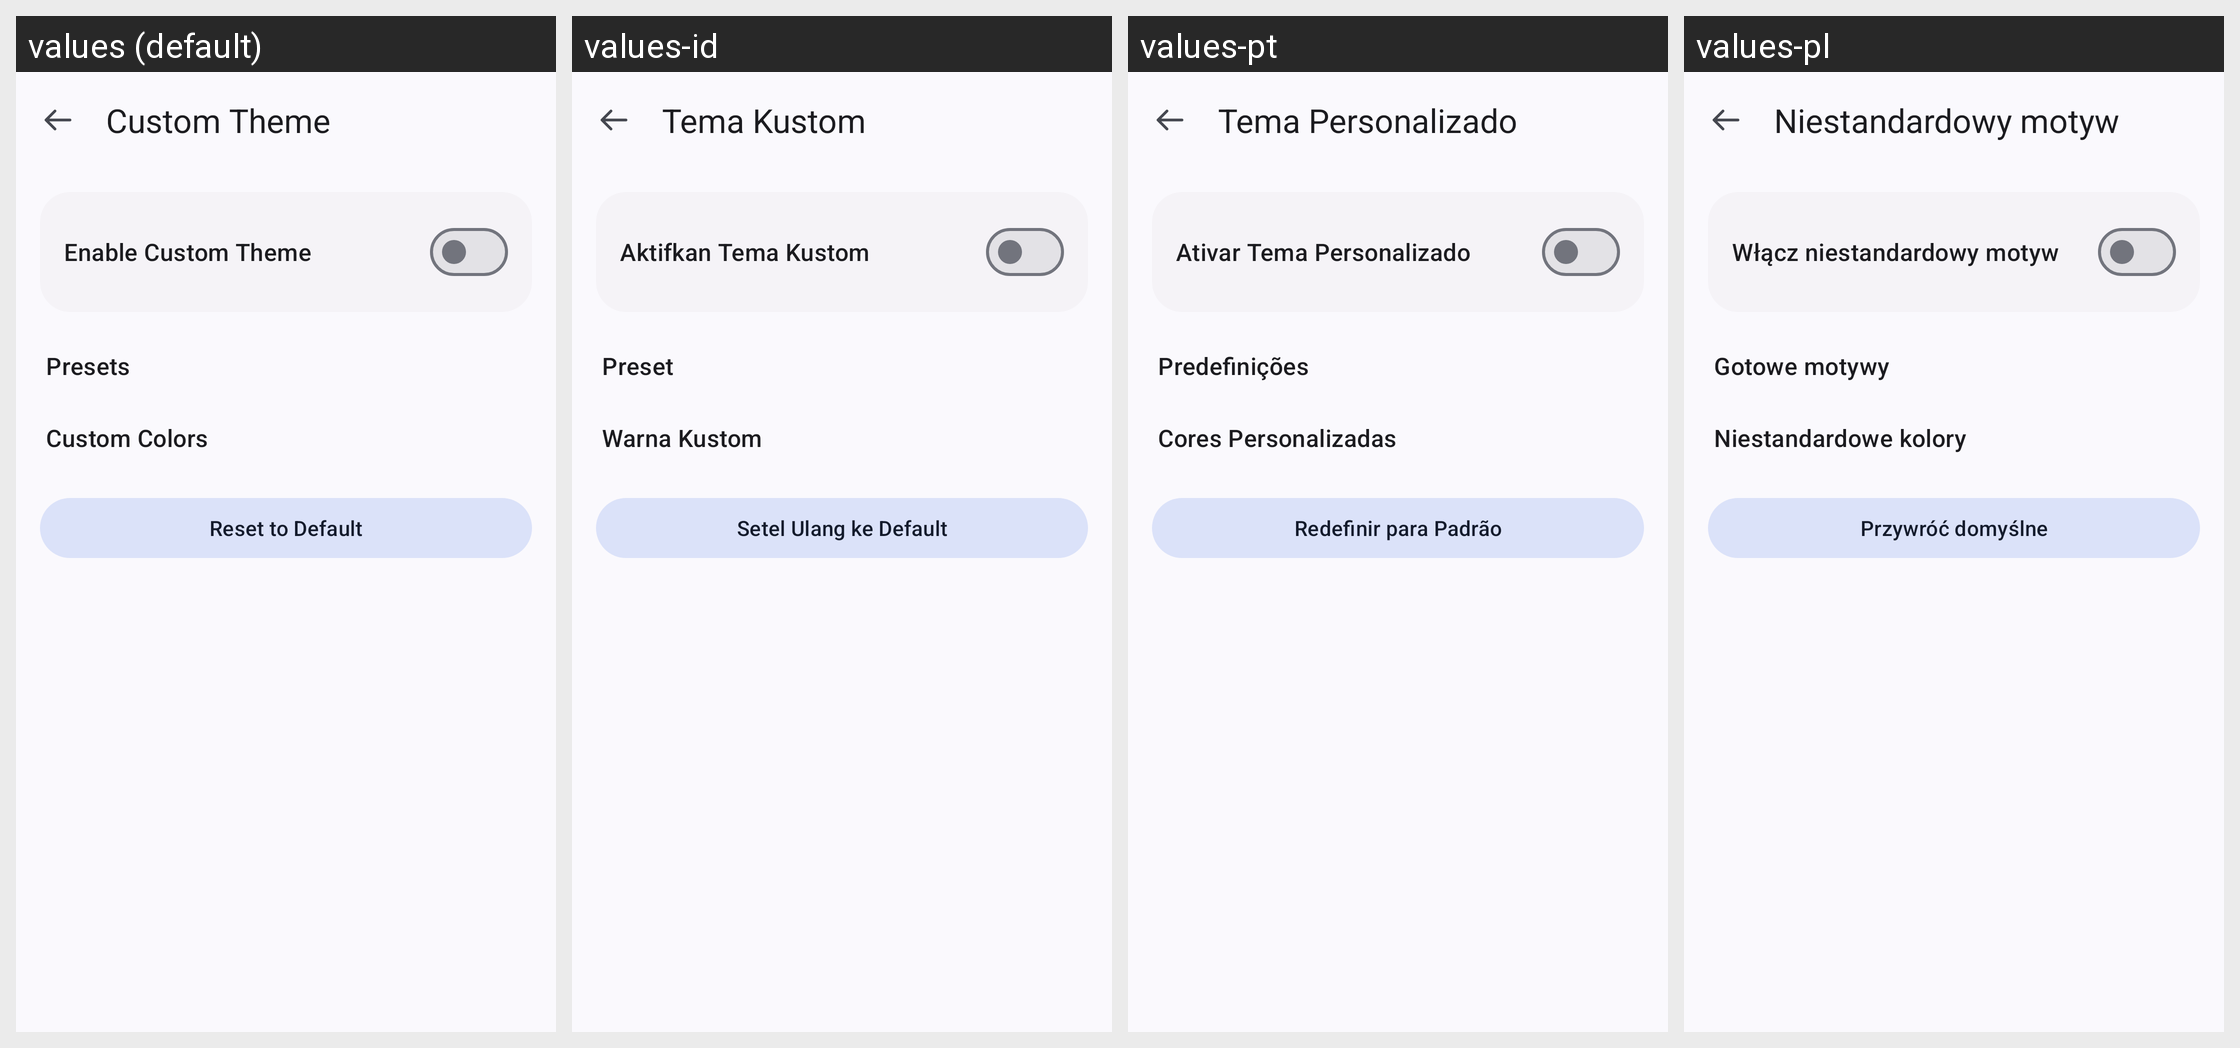

This grid shows one Android layout under several languages. Give, for every string resource on the screen, its name, the default text and each shown locale's text.
Android screen res/layout/activity_theme_customizer.xml rendered under 4 locales, left to right: values (default), values-id, values-pt, values-pl. Device: Nexus 5 (rendered at 1080×1920; each locale shown at half size, 540×960, under a caption strip naming it); theme Theme.InstaEclipse.
Other locales in the repository, not shown: values-ar, values-az, values-de, values-el, values-es, values-fr, values-he, values-in, values-it, values-iw, values-nl, values-ru, values-se, values-tr, values-vi, values-zh, values-zh-rCN, values-zh-rTW.
Strings drawn on this screen, with the default value and each locale's value (text and hints the layout hard-codes, and strings that could not be matched under every locale, appear in the picture but are not listed):

theme_title
  values: Custom Theme
  values-id: Tema Kustom
  values-pt: Tema Personalizado
  values-pl: Niestandardowy motyw

theme_enable
  values: Enable Custom Theme
  values-id: Aktifkan Tema Kustom
  values-pt: Ativar Tema Personalizado
  values-pl: Włącz niestandardowy motyw

theme_section_presets
  values: Presets
  values-id: Preset
  values-pt: Predefinições
  values-pl: Gotowe motywy

theme_section_custom
  values: Custom Colors
  values-id: Warna Kustom
  values-pt: Cores Personalizadas
  values-pl: Niestandardowe kolory

theme_reset_custom
  values: Reset to Default
  values-id: Setel Ulang ke Default
  values-pt: Redefinir para Padrão
  values-pl: Przywróć domyślne
